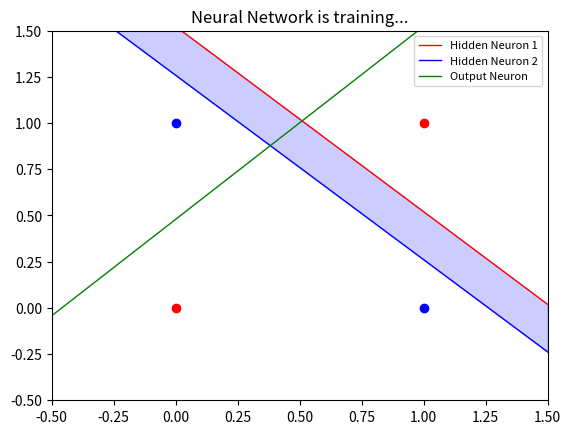

Write Python code to recreate this figure.
import numpy as np
from random import randrange
import matplotlib.pyplot as plt

class NeuralNetwork:

    # Define the sigmoid function
    def sigmoid(self, x):
        return 1 / (1 + np.exp(-x))

    def sigmoid_derivative(self, x):
         return x * (1 - x)

    # Default Constructor
    def __init__(self, input_nodes, hidden_nodes, output_nodes):
        self.input_nodes  = input_nodes
        self.hidden_nodes = hidden_nodes
        self.output_nodes = output_nodes

        # Randomize weights from input -> hidden and hidden -> output layers
        self.weights_IH = -1 + np.random.rand(self.hidden_nodes, self.input_nodes) * 2
        self.weights_HO = -1 + np.random.rand(self.output_nodes, self.hidden_nodes) * 2

        # Randomize biases from input -> hidden and hidden -> output layers
        self.bias_H = -1 + np.random.rand(self.hidden_nodes, 1) * 2
        self.bias_O = -1 + np.random.rand(self.output_nodes, 1) * 2

        # Define the learning rate
        self.learning_rate = 0.1
        
    # Define Feed forward algorithm
    def feedForward(self, input):
        # Generating the hidden layer
        hidden = np.array(self.weights_IH.dot(input))               # Matrix multiplication between weights of Input to Hidden by the dataset
        hidden = np.add(hidden, self.bias_H)                        # Add the bias to the matrix
        hidden = np.array(list(map(self.sigmoid, hidden)))          # Pass every value of the matrix through the activation function

        # Generating the output layer
        outputs = np.array(self.weights_HO.dot(hidden))              # Matrix multiplication between weights of Hidden to Output by the dataset
        outputs = np.add(outputs, self.bias_O)                       # Add the bias to the matrix
        outputs = np.array(list(map(self.sigmoid, outputs)))         # Pass every value of the matrix through the activation function

        return outputs
        
    # Backpropagation
    def train(self, dataset, targets):
        # Generating the hidden layer
        hidden = np.array(self.weights_IH.dot(dataset))                         # Matrix multiplication between weights of Input to Hidden by the dataset
        hidden = np.add(hidden, self.bias_H)                                    # Add the bias to the matrix
        hidden = np.array(list(map(self.sigmoid, hidden)))                      # Pass every value of the matrix through the activation function

        # Generating the output layer
        outputs = np.array(self.weights_HO.dot(hidden))                         # Matrix multiplication between weights of Hidden to Output by the dataset
        outputs = np.add(outputs, self.bias_O)                                  # Add the bias to the matrix
        outputs = np.array(list(map(self.sigmoid, outputs)))                    # Pass every value of the matrix through the activation function

        # Calculate output layer errors
        output_errors = np.array(targets - outputs)

        # Calculate the gradient of the output layer errors
        gradients = np.array(list(map(self.sigmoid_derivative, outputs)))       # Find the derivative of sigmoid (Already applied - Check sigmoid_derivative function)
        gradients = np.multiply(gradients, output_errors)
        gradients = np.multiply(gradients, self.learning_rate)
        self.bias_O = np.add(self.bias_O, gradients)                            # Adjust the bias

        # Calculate Hidden -> Output Deltas
        weights_HO_D = gradients.dot(hidden.T)                                  # Multiply the gradient vector by the hidden output transposed
        self.weights_HO = np.add(self.weights_HO, weights_HO_D)                 # Add the computed Deltas to the Hidden -> Output weights

        # Calculate hidden layer errors
        hidden_errors = self.weights_HO.T.dot(output_errors)

        # Calculate the gradient of the hidden layer errors
        gradients_hid = np.array(list(map(self.sigmoid_derivative, hidden)))    # Find the derivative of sigmoid (Already applied - Check sigmoid_derivative function)
        gradients_hid = np.multiply(gradients_hid, hidden_errors)
        gradients_hid = np.multiply(gradients_hid, self.learning_rate)
        self.bias_H = np.add(self.bias_H, gradients_hid)                        # Adjust the bias

        # Calculate Input -> Hidden Deltas
        weights_IH_D = gradients_hid.dot(dataset.T)                             # Multiply the gradient vector by the input transposed
        self.weights_IH = np.add(self.weights_IH, weights_IH_D)                 # Add the computed Deltas to the Input -> Hidden weights

        return hidden_errors

# Create a neural network of 2 inputs, 2 hidden, and 1 output nodes
mlp = NeuralNetwork(2, 2, 1)

# Dataset arrays to train the neural network on 
test_input = np.array([[0, 0],
                       [0, 1],
                       [1, 0],
                       [1, 1]])

targets = np.array([[0],
                    [1],
                    [1],
                    [0]])

# Train the neural network on the data feeding it random values each time
for i in range(0, 50001):
    randomPick = randrange(4)
    mlp.train(np.array([[test_input[randomPick][0]],[test_input[randomPick][1]]]), targets[randomPick])

    if i % 500 == 0:
        print(str(int((i/50000)*100)) + " %")

        # Plotting of classes and the line separating the two
        x_range = np.linspace(-.5, 1.5, endpoint = True)

        y_intercept_1   = - 1 * (mlp.bias_H[0][0] / mlp.weights_IH[0][1]) - 1 * (mlp.weights_IH[0][0] / mlp.weights_IH[0][1]) * x_range
        y_intercept_2   = - 1 * (mlp.bias_H[0][0] / mlp.weights_IH[1][1]) - 1 * (mlp.weights_IH[1][0] / mlp.weights_IH[1][1]) * x_range
        y_intercept_g   = - 1 * (mlp.bias_O[0][0] / mlp.weights_HO[0][1]) - 1 * (mlp.weights_HO[0][0] / mlp.weights_HO[0][1]) * x_range

        plt.clf()
        plt.title('Neural Network is training...')
        plt.scatter(1, 1, c='red')
        plt.scatter(0, 0, c='red')
        plt.scatter(0, 1, c='blue')
        plt.scatter(1, 0, c='blue')
        plt.plot(x_range, y_intercept_1, linewidth=1, color='red',   label='Hidden Neuron 1')
        plt.plot(x_range, y_intercept_2, linewidth=1, color='blue',  label='Hidden Neuron 2')
        plt.plot(x_range, y_intercept_g, linewidth=1, color='green', label='Output Neuron')
        plt.fill_between(x = x_range, y1 = y_intercept_1, y2 = y_intercept_2, alpha=.2, color='blue')
        plt.xlim(-.5, 1.5)
        plt.ylim(-.5, 1.5)
        plt.legend(loc='upper right', prop={'size': 8})
        plt.pause(0.01)

# Let the neural network have a guess
print("\nXOR Gate check:")
print(str(test_input[0]) + " -> " + str(mlp.feedForward(np.array([[0], [0]]))[0]))      # Should be number close to 0
print(str(test_input[1]) + " -> " + str(mlp.feedForward(np.array([[0], [1]]))[0]))      # Should be number close to 1
print(str(test_input[2]) + " -> " + str(mlp.feedForward(np.array([[1], [0]]))[0]))      # Should be number close to 1
print(str(test_input[3]) + " -> " + str(mlp.feedForward(np.array([[1], [1]]))[0]))      # Should be number close to 0

plt.show()